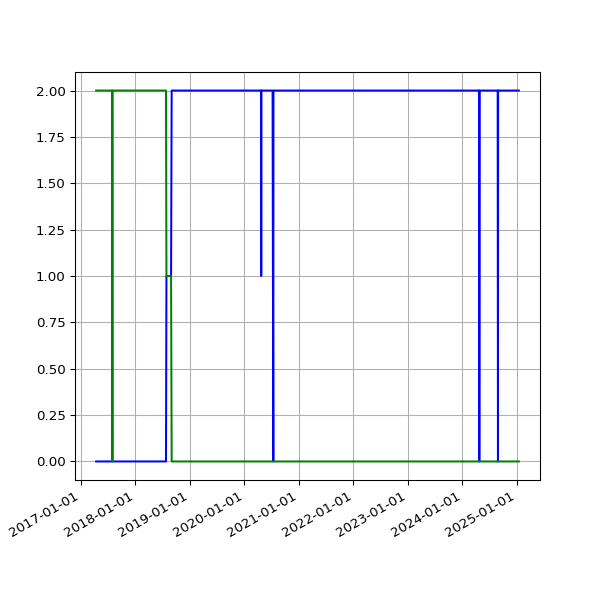

Values plotted in this chart, from the file beside it:
date, 2.02, 2.03
2017-04-13 04:58:49 +0100, 2, 
2017-04-14 04:57:13 +0100, 2, 
2017-04-15 04:57:19 +0100, 2, 
2017-04-16 04:57:07 +0100, 2, 
2017-04-17 04:58:36 +0100, 2, 
2017-04-18 05:01:35 +0100, 2, 
2017-04-19 04:58:22 +0100, 2, 
2017-04-20 05:01:55 +0100, 2, 
2017-04-21 04:58:20 +0100, 2, 
2017-04-22 04:58:08 +0100, 2, 
2017-04-23 04:58:41 +0100, 2, 
2017-04-24 04:55:37 +0100, 2, 
2017-04-25 04:59:39 +0100, 2, 
2017-04-26 04:52:25 +0100, 2, 
2017-04-27 05:04:08 +0100, 2, 
2017-04-28 05:03:45 +0100, 2, 
2017-04-29 05:13:01 +0100, 2, 
2017-04-30 05:09:11 +0100, 2, 
2017-05-01 05:16:50 +0100, 2, 
2017-05-02 05:15:17 +0100, 2, 
2017-05-03 05:15:11 +0100, 2, 
2017-05-04 05:17:32 +0100, 2, 
2017-05-05 05:36:12 +0100, 2, 
2017-05-06 05:36:13 +0100, 2, 
2017-05-07 05:38:28 +0100, 2, 
2017-05-08 05:39:30 +0100, 2, 
2017-05-09 05:33:12 +0100, 2, 
2017-05-10 05:35:50 +0100, 2, 
2017-05-11 07:06:44 +0100, 2, 
2017-05-12 05:35:41 +0100, 2, 
2017-05-13 05:27:11 +0100, 2, 
2017-05-14 05:37:06 +0100, 2, 
2017-05-15 05:32:44 +0100, 2, 
2017-05-16 05:32:20 +0100, 2, 
2017-05-17 05:31:15 +0100, 2, 
2017-05-18 05:24:41 +0100, 2, 
2017-05-19 05:26:41 +0100, 2, 
2017-05-20 05:39:23 +0100, 2, 
2017-05-21 05:35:00 +0100, 2, 
2017-05-22 05:27:14 +0100, 2, 
2017-05-23 05:30:10 +0100, 2, 
2017-05-24 05:34:21 +0100, 2, 
2017-05-25 05:30:50 +0100, 2, 
2017-05-26 05:39:25 +0100, 2, 
2017-05-27 05:38:42 +0100, 2, 
2017-05-28 05:34:25 +0100, 2, 
2017-05-29 05:34:55 +0100, 2, 
2017-05-30 05:39:48 +0100, 2, 
2017-05-31 05:40:53 +0100, 2, 
2017-06-01 05:36:40 +0100, 2, 
2017-06-02 05:27:36 +0100, 2, 
2017-06-03 05:37:56 +0100, 2, 
2017-06-04 05:42:15 +0100, 2, 
2017-06-05 05:37:05 +0100, 2, 
2017-06-06 05:40:34 +0100, 2, 
2017-06-07 05:37:42 +0100, 2, 
2017-06-08 05:39:40 +0100, 2, 
2017-06-09 05:42:19 +0100, 2, 
2017-06-10 05:45:23 +0100, 2, 
2017-06-11 05:34:02 +0100, 2, 
... 1,960 more rows
